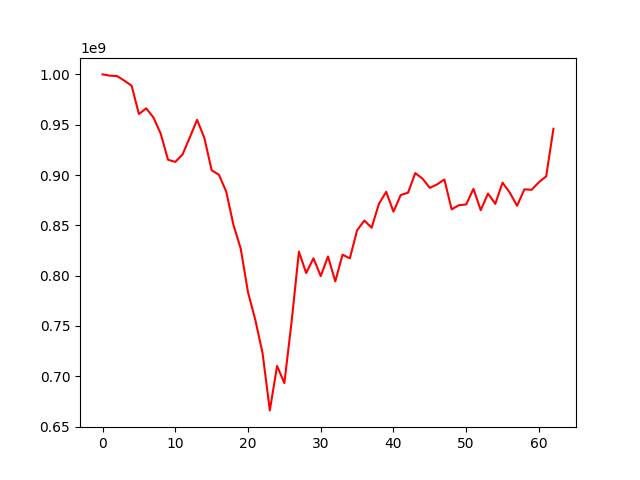

Data behind this chart, as committed beside it:
, 0
0, 1000000000
1, 998743376
2, 998357199
3, 993746914
4, 988757344
5, 960665934
6, 966265309
7, 957185034
8, 941087817
9, 915186731
10, 913027625
11, 920407930
12, 937450127
13, 954886305
14, 936821927
15, 904746218
16, 900246511
17, 883660514
18, 850454513
19, 826807800
20, 783505947
21, 756181215
22, 723072785
23, 666068950
24, 710219636
25, 693239229
26, 754606965
27, 823833088
28, 802575216
29, 817210250
30, 799525660
31, 819052756
32, 794286329
33, 820866865
34, 817135648
35, 845004995
36, 854737765
37, 847643250
38, 871322492
39, 883312170
40, 863585213
41, 880107311
42, 882401520
43, 901929314
44, 896342441
45, 887233288
46, 890687885
47, 895576348
48, 865898293
49, 870010042
50, 870748872
51, 886234745
52, 865063835
53, 881637520
54, 871376911
55, 892401870
56, 882449887
57, 869436950
58, 885762745
59, 885319974
... 3 more rows
